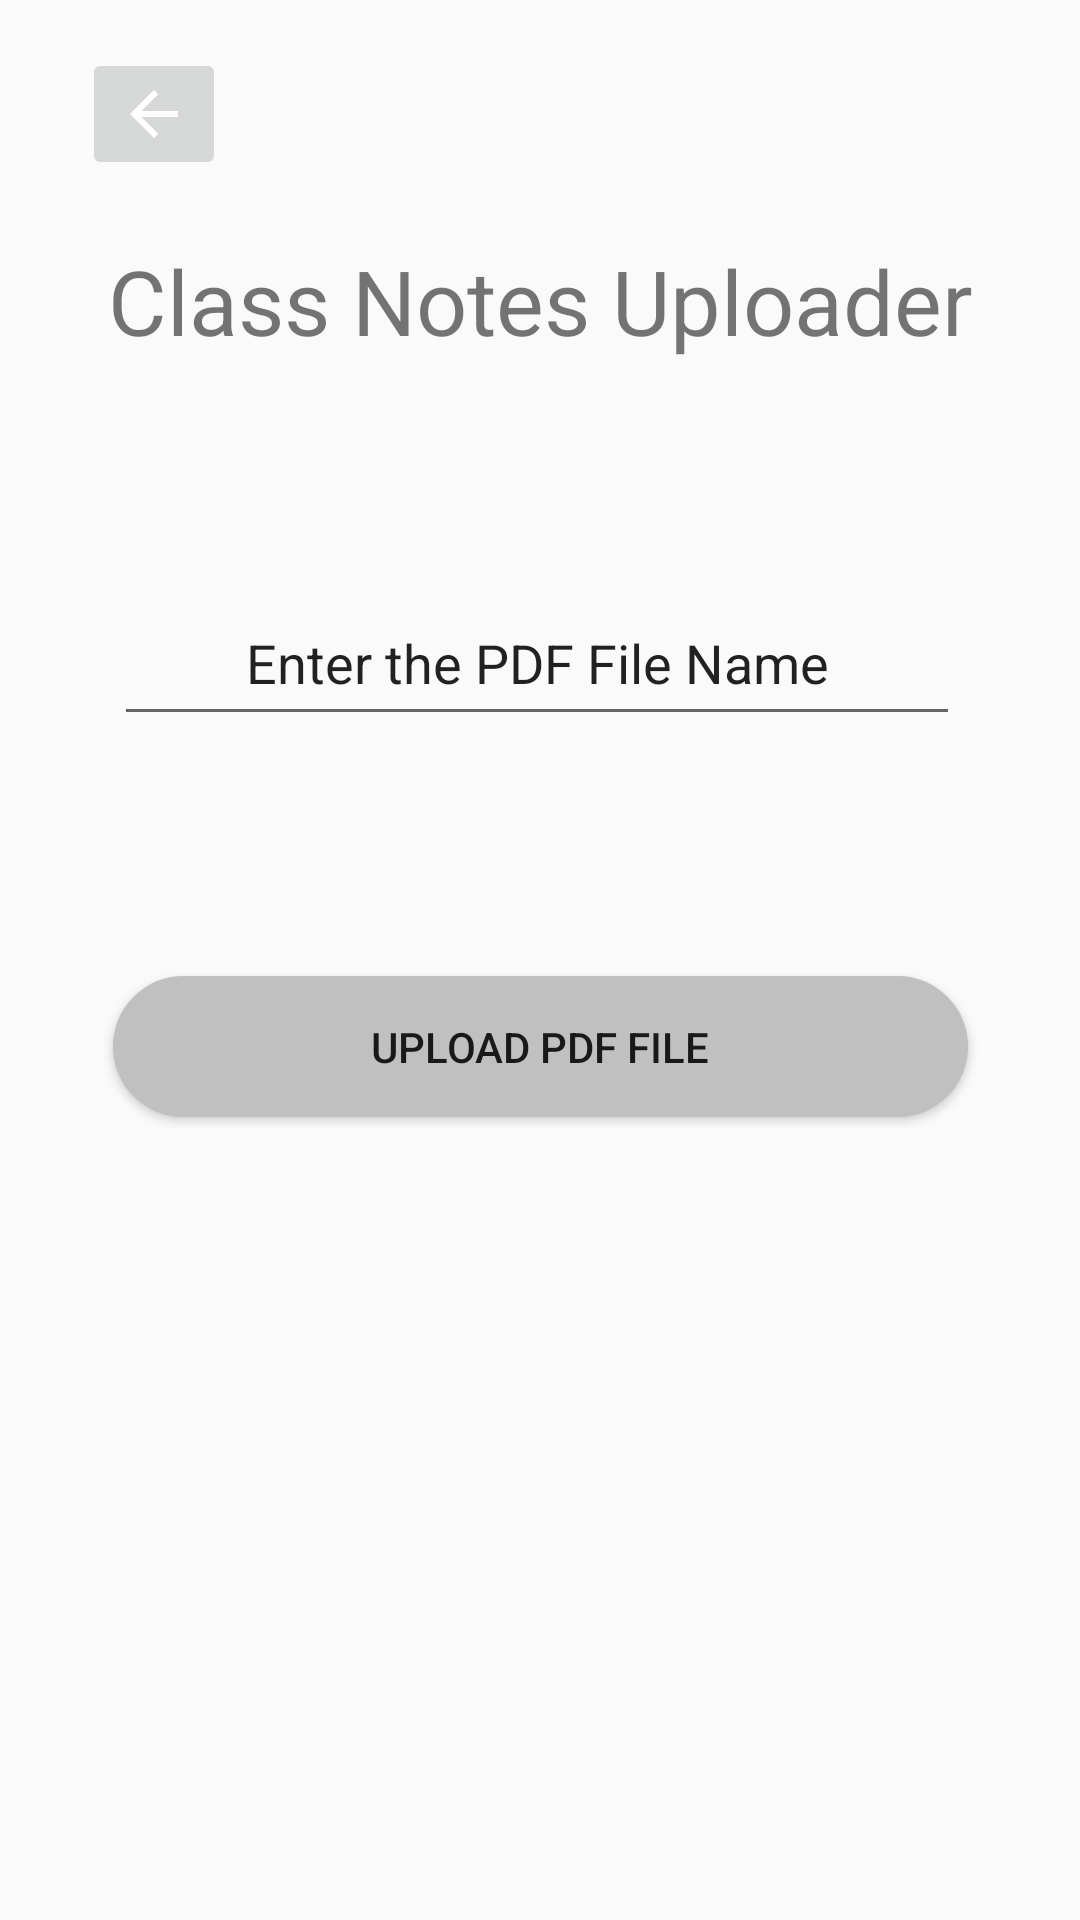

Reconstruct the res/layout file that produces this screen, plus the resources it refers to.
<!-- AndroidManifest.xml: application theme AppTheme -->
<!-- res/layout/activity_class_notes_upload.xml -->
<?xml version="1.0" encoding="utf-8"?>
<androidx.constraintlayout.widget.ConstraintLayout xmlns:android="http://schemas.android.com/apk/res/android"
    xmlns:app="http://schemas.android.com/apk/res-auto"
    xmlns:tools="http://schemas.android.com/tools"
    android:layout_width="match_parent"
    android:layout_height="match_parent"
    tools:context=".TImeTableUpload">

    <ImageButton
        android:id="@+id/imageButton1"
        android:layout_width="wrap_content"
        android:layout_height="wrap_content"
        android:layout_marginTop="16dp"
        android:contentDescription="@string/todo_privacy"
        android:onClick="mainredirect2"
        app:layout_constraintEnd_toEndOf="parent"
        app:layout_constraintHorizontal_bias="0.088"
        app:layout_constraintStart_toStartOf="parent"
        app:layout_constraintTop_toTopOf="parent"
        app:srcCompat="@drawable/abc_vector_test" />

    <TextView
        android:id="@+id/Header_TT"
        android:layout_width="346dp"
        android:layout_height="61dp"
        android:layout_marginTop="80dp"
        android:text="@string/class_notes_uploader_CN"
        android:textAlignment="center"
        android:textSize="30sp"
        app:layout_constraintEnd_toEndOf="parent"
        app:layout_constraintHorizontal_bias="0.492"
        app:layout_constraintStart_toStartOf="parent"
        app:layout_constraintTop_toTopOf="parent" />

    <Button
        android:id="@+id/button_CN_uploader"
        android:layout_width="285dp"
        android:layout_height="47dp"
        android:layout_marginTop="80dp"
        android:background="@drawable/rounded_corners"
        android:text="Upload PDF File"
        app:layout_constraintBottom_toBottomOf="parent"
        app:layout_constraintEnd_toEndOf="parent"
        app:layout_constraintStart_toStartOf="parent"
        app:layout_constraintTop_toBottomOf="@+id/textView_Select_CN"
        app:layout_constraintVertical_bias="0.0" />

    <EditText
        android:id="@+id/textView_Select_CN"
        android:layout_width="282dp"
        android:layout_height="52dp"
        android:text="Enter the PDF File Name"
        android:textAlignment="center"
        app:layout_constraintBottom_toBottomOf="parent"
        app:layout_constraintEnd_toEndOf="parent"
        app:layout_constraintHorizontal_bias="0.488"
        app:layout_constraintStart_toStartOf="parent"
        app:layout_constraintTop_toTopOf="parent"
        app:layout_constraintVertical_bias="0.329" />

</androidx.constraintlayout.widget.ConstraintLayout>
<!-- resources referenced by this layout -->
<resources>
  <!-- drawable rounded_corners (drawable) -->
  <?xml version="1.0" encoding="utf-8"?>
  <shape xmlns:android="http://schemas.android.com/apk/res/android">
      <corners android:radius="24dp" />
      <solid android:color="#C0C0C0" />
  </shape>
  <string name="class_notes_uploader_CN">Class Notes Uploader</string>
  <string name="todo_privacy">TODO</string>
  <style name="AppTheme" parent="Theme.AppCompat.Light.NoActionBar">
          
          <item name="colorPrimary">@color/colorPrimary</item>
          <item name="colorPrimaryDark">@color/colorPrimaryDark</item>
          <item name="colorAccent">@color/colorAccent</item>
      </style>
  <!-- not gathered from this repository: default colours our renderer supplied (Android Studio template values) -->
  <color name="colorPrimary">#FF6200EE</color>
  <color name="colorPrimaryDark">#FF3700B3</color>
  <color name="colorAccent">#FF03DAC5</color>
</resources>
